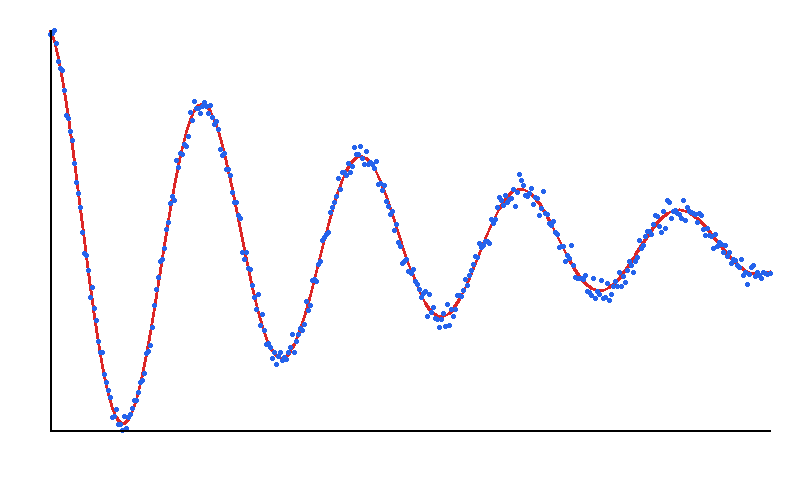

The data file committed next to this chart (first rows):
time, displacement, clean_signal
0.0, 0.9607, 0.9801
0.03343, 0.9658, 0.9557
0.06685, 0.9766, 0.9257
0.1003, 0.9178, 0.8902
0.1337, 0.8366, 0.8495
0.1671, 0.8063, 0.8039
0.2006, 0.7946, 0.7539
0.234, 0.7037, 0.6997
0.2674, 0.5914, 0.6417
0.3008, 0.576, 0.5804
0.3343, 0.5169, 0.5161
0.3677, 0.476, 0.4494
0.4011, 0.3719, 0.3806
0.4345, 0.2892, 0.3102
0.468, 0.2352, 0.2386
0.5014, 0.1742, 0.1664
0.5348, 0.05916, 0.09398
0.5682, -0.03628, 0.0218
0.6017, -0.04608, -0.04969
0.6351, -0.1134, -0.12
0.6685, -0.2367, -0.1888
0.7019, -0.1885, -0.2556
0.7354, -0.2865, -0.3201
0.7688, -0.3415, -0.3818
0.8022, -0.4347, -0.4404
0.8357, -0.4846, -0.4955
0.8691, -0.485, -0.547
0.9025, -0.5863, -0.5944
0.9359, -0.6221, -0.6375
0.9694, -0.6588, -0.6761
1.003, -0.6879, -0.7101
1.036, -0.7803, -0.7392
1.07, -0.7775, -0.7633
1.103, -0.7449, -0.7824
1.136, -0.8146, -0.7964
1.17, -0.8104, -0.8052
1.203, -0.8376, -0.8088
1.237, -0.7748, -0.8073
1.27, -0.8314, -0.8008
1.304, -0.7819, -0.7894
1.337, -0.7685, -0.7731
1.37, -0.7384, -0.7522
1.404, -0.704, -0.7268
1.437, -0.7016, -0.6971
1.471, -0.6671, -0.6634
1.504, -0.6207, -0.6259
1.538, -0.6118, -0.585
1.571, -0.5811, -0.5408
1.604, -0.4886, -0.4937
1.638, -0.4807, -0.4441
1.671, -0.4521, -0.3923
1.705, -0.3705, -0.3387
1.738, -0.2729, -0.2835
1.772, -0.1991, -0.2271
1.805, -0.1459, -0.17
1.838, -0.07113, -0.1125
1.872, -0.06475, -0.05497
1.905, -0.01124, 0.002268
1.939, 0.07394, 0.05884
1.972, 0.1073, 0.1144
... 300 more rows
